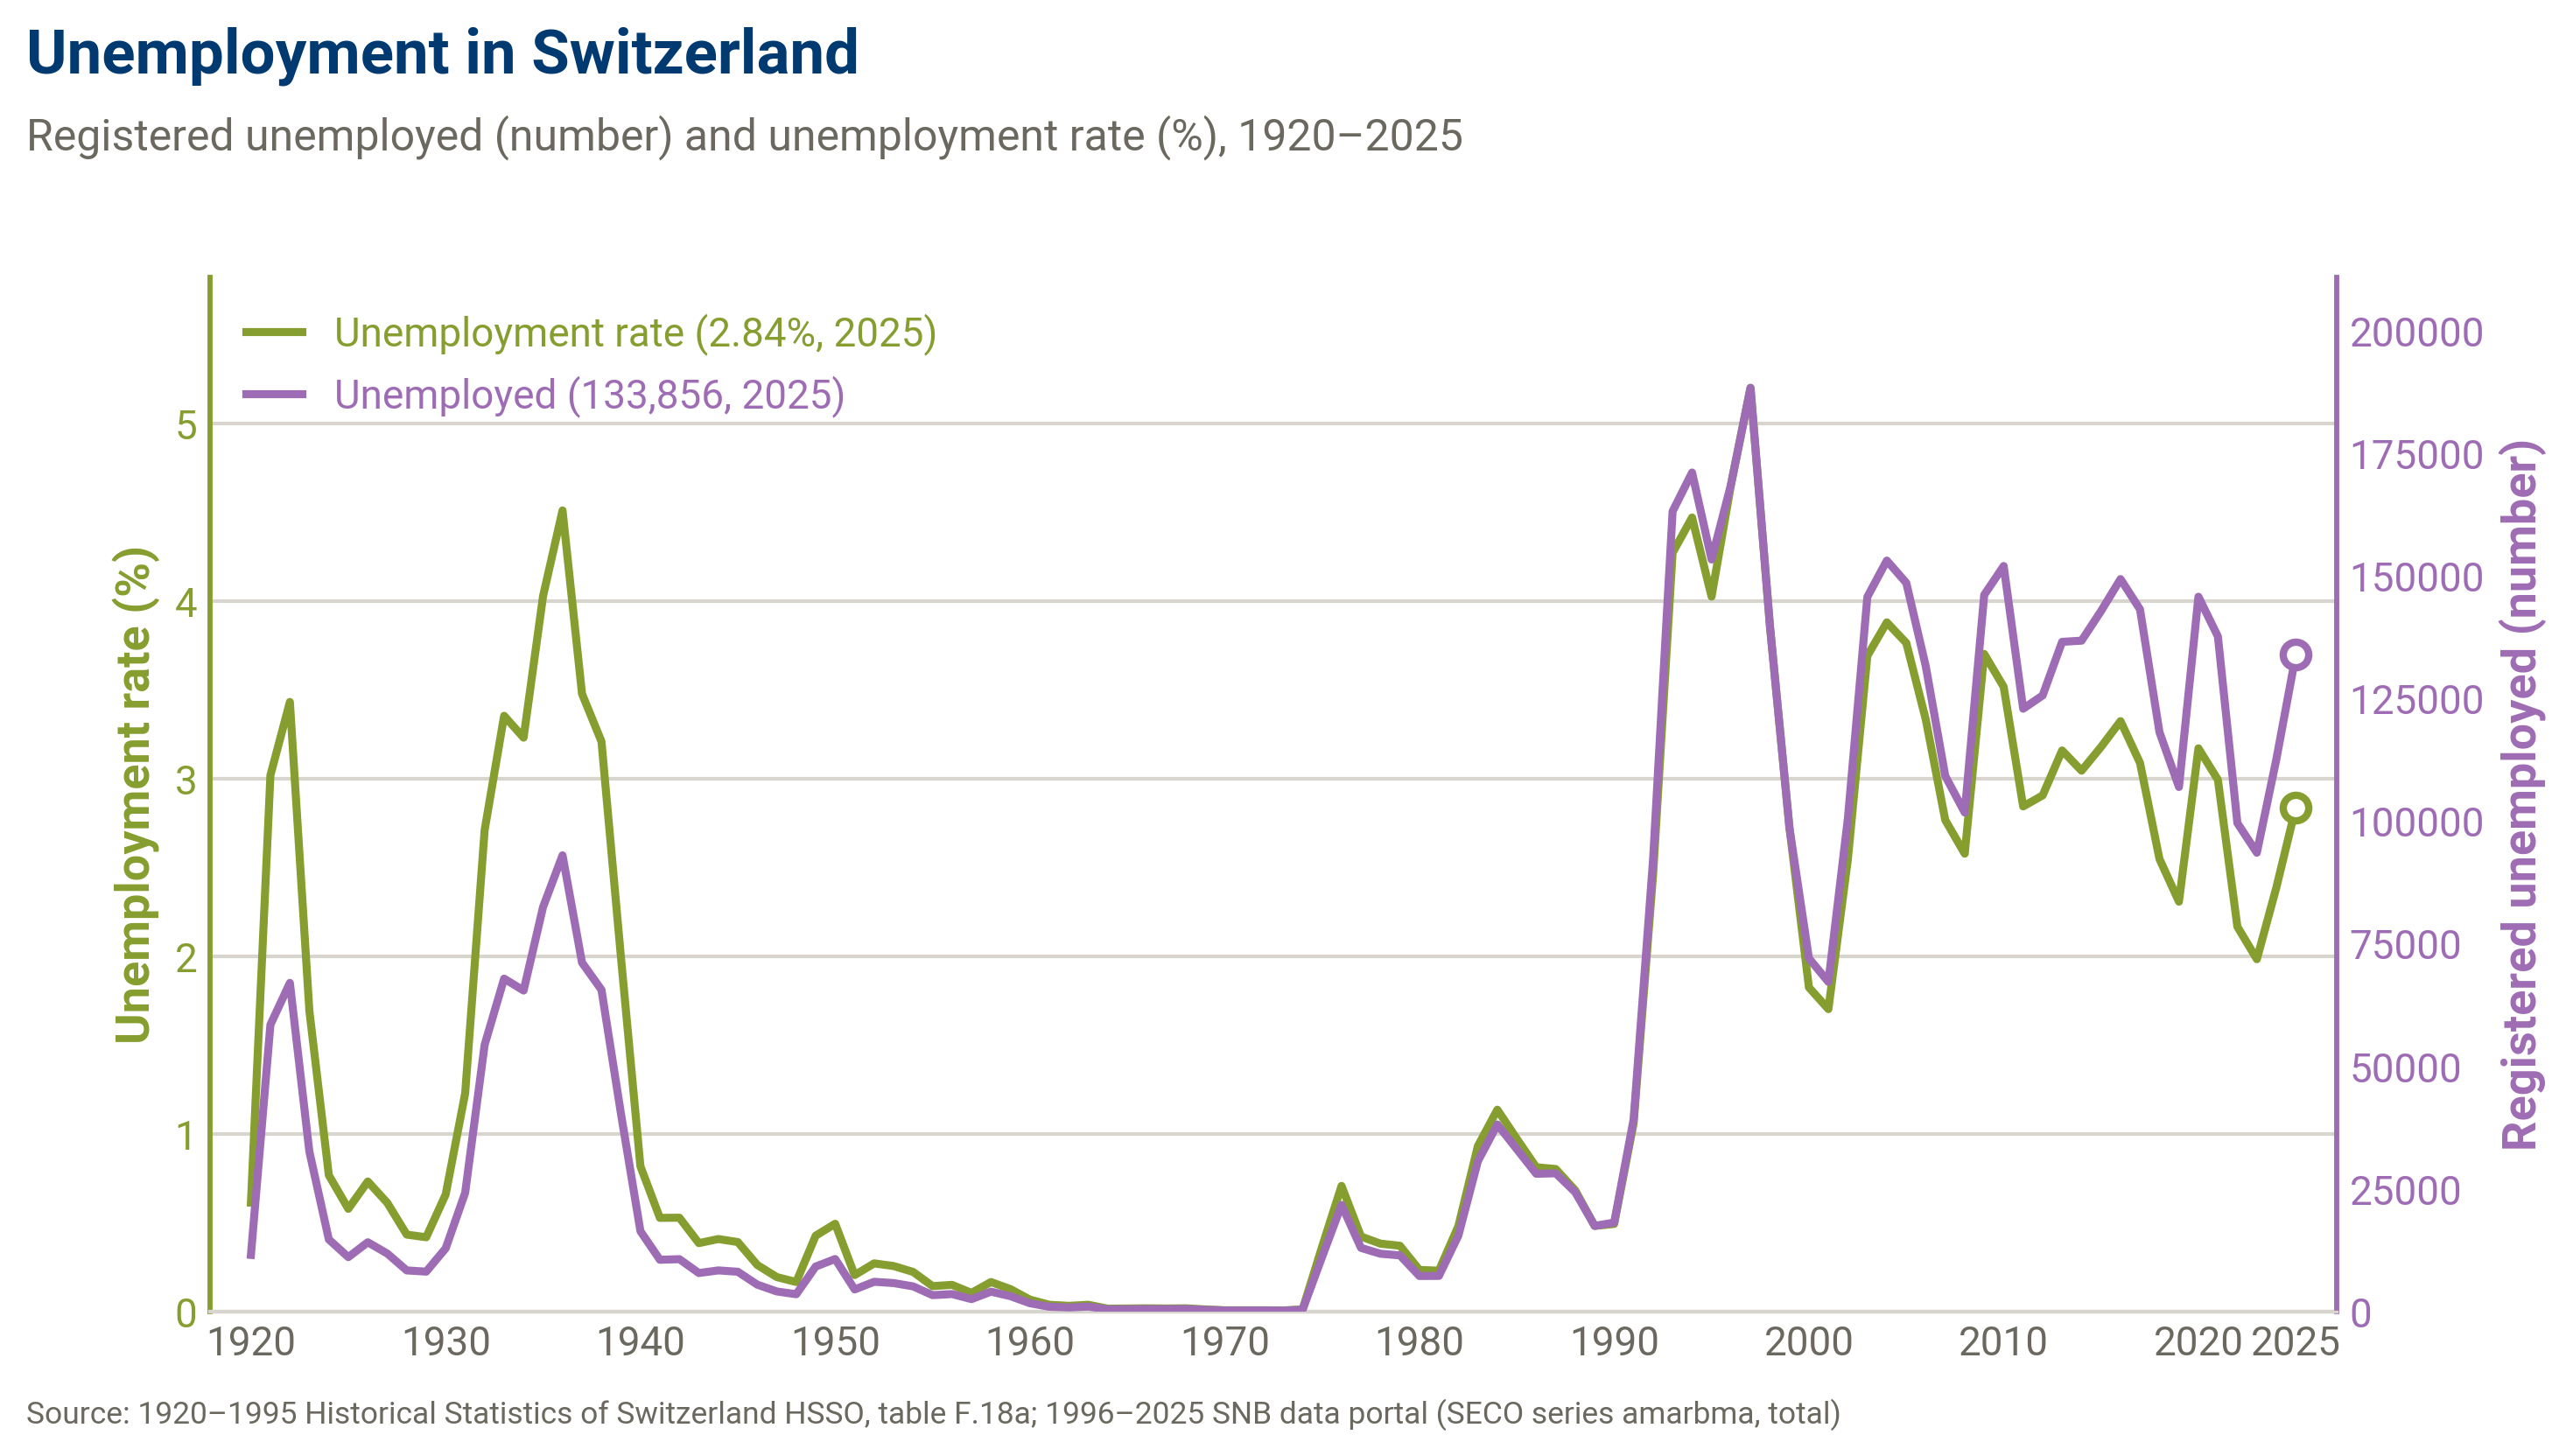

Source data for this figure (header and first rows):
year, unemployment_rate_pct, registered_unemployed, source
1920, 0.613, 11540, HSSO F.18a
1921, 3.018, 58466, HSSO F.18a
1922, 3.431, 66995, HSSO F.18a
1923, 1.693, 32605, HSSO F.18a
1924, 0.767, 14692, HSSO F.18a
1925, 0.578, 11090, HSSO F.18a
1926, 0.732, 14118, HSSO F.18a
1927, 0.612, 11824, HSSO F.18a
1928, 0.433, 8380, HSSO F.18a
1929, 0.418, 8131, HSSO F.18a
1930, 0.659, 12881, HSSO F.18a
1931, 1.228, 24208, HSSO F.18a
1932, 2.71, 54366, HSSO F.18a
1933, 3.353, 67867, HSSO F.18a
1934, 3.23, 65440, HSSO F.18a
1935, 4.027, 82468, HSSO F.18a
1936, 4.509, 93009, HSSO F.18a
1937, 3.477, 71130, HSSO F.18a
1938, 3.208, 65583, HSSO F.18a
1939, 1.993, 40324, HSSO F.18a
1940, 0.817, 16374, HSSO F.18a
1941, 0.527, 10550, HSSO F.18a
1942, 0.528, 10675, HSSO F.18a
1943, 0.385, 7846, HSSO F.18a
1944, 0.408, 8380, HSSO F.18a
1945, 0.391, 8107, HSSO F.18a
1946, 0.262, 5479, HSSO F.18a
1947, 0.194, 4093, HSSO F.18a
1948, 0.166, 3524, HSSO F.18a
1949, 0.427, 9172, HSSO F.18a
1950, 0.494, 10709, HSSO F.18a
1951, 0.205, 4500, HSSO F.18a
1952, 0.271, 6062, HSSO F.18a
1953, 0.256, 5800, HSSO F.18a
1954, 0.223, 5127, HSSO F.18a
1955, 0.143, 3342, HSSO F.18a
1956, 0.15, 3560, HSSO F.18a
1957, 0.105, 2527, HSSO F.18a
1958, 0.166, 4048, HSSO F.18a
1959, 0.126, 3128, HSSO F.18a
1960, 0.067, 1690, HSSO F.18a
1961, 0.038, 975, HSSO F.18a
1962, 0.032, 832, HSSO F.18a
1963, 0.038, 1014, HSSO F.18a
1964, 0.016, 441, HSSO F.18a
1965, 0.017, 473, HSSO F.18a
1966, 0.018, 503, HSSO F.18a
1967, 0.017, 488, HSSO F.18a
1968, 0.018, 519, HSSO F.18a
1969, 0.012, 343, HSSO F.18a
1970, 0.007, 219, HSSO F.18a
1971, 0.007, 199, HSSO F.18a
1972, 0.007, 221, HSSO F.18a
1973, 0.006, 183, HSSO F.18a
1974, 0.012, 365, HSSO F.18a
1975, 0.364, 11111, HSSO F.18a
1976, 0.707, 21732, HSSO F.18a
1977, 0.422, 12973, HSSO F.18a
1978, 0.382, 11777, HSSO F.18a
1979, 0.37, 11449, HSSO F.18a
... 46 more rows
